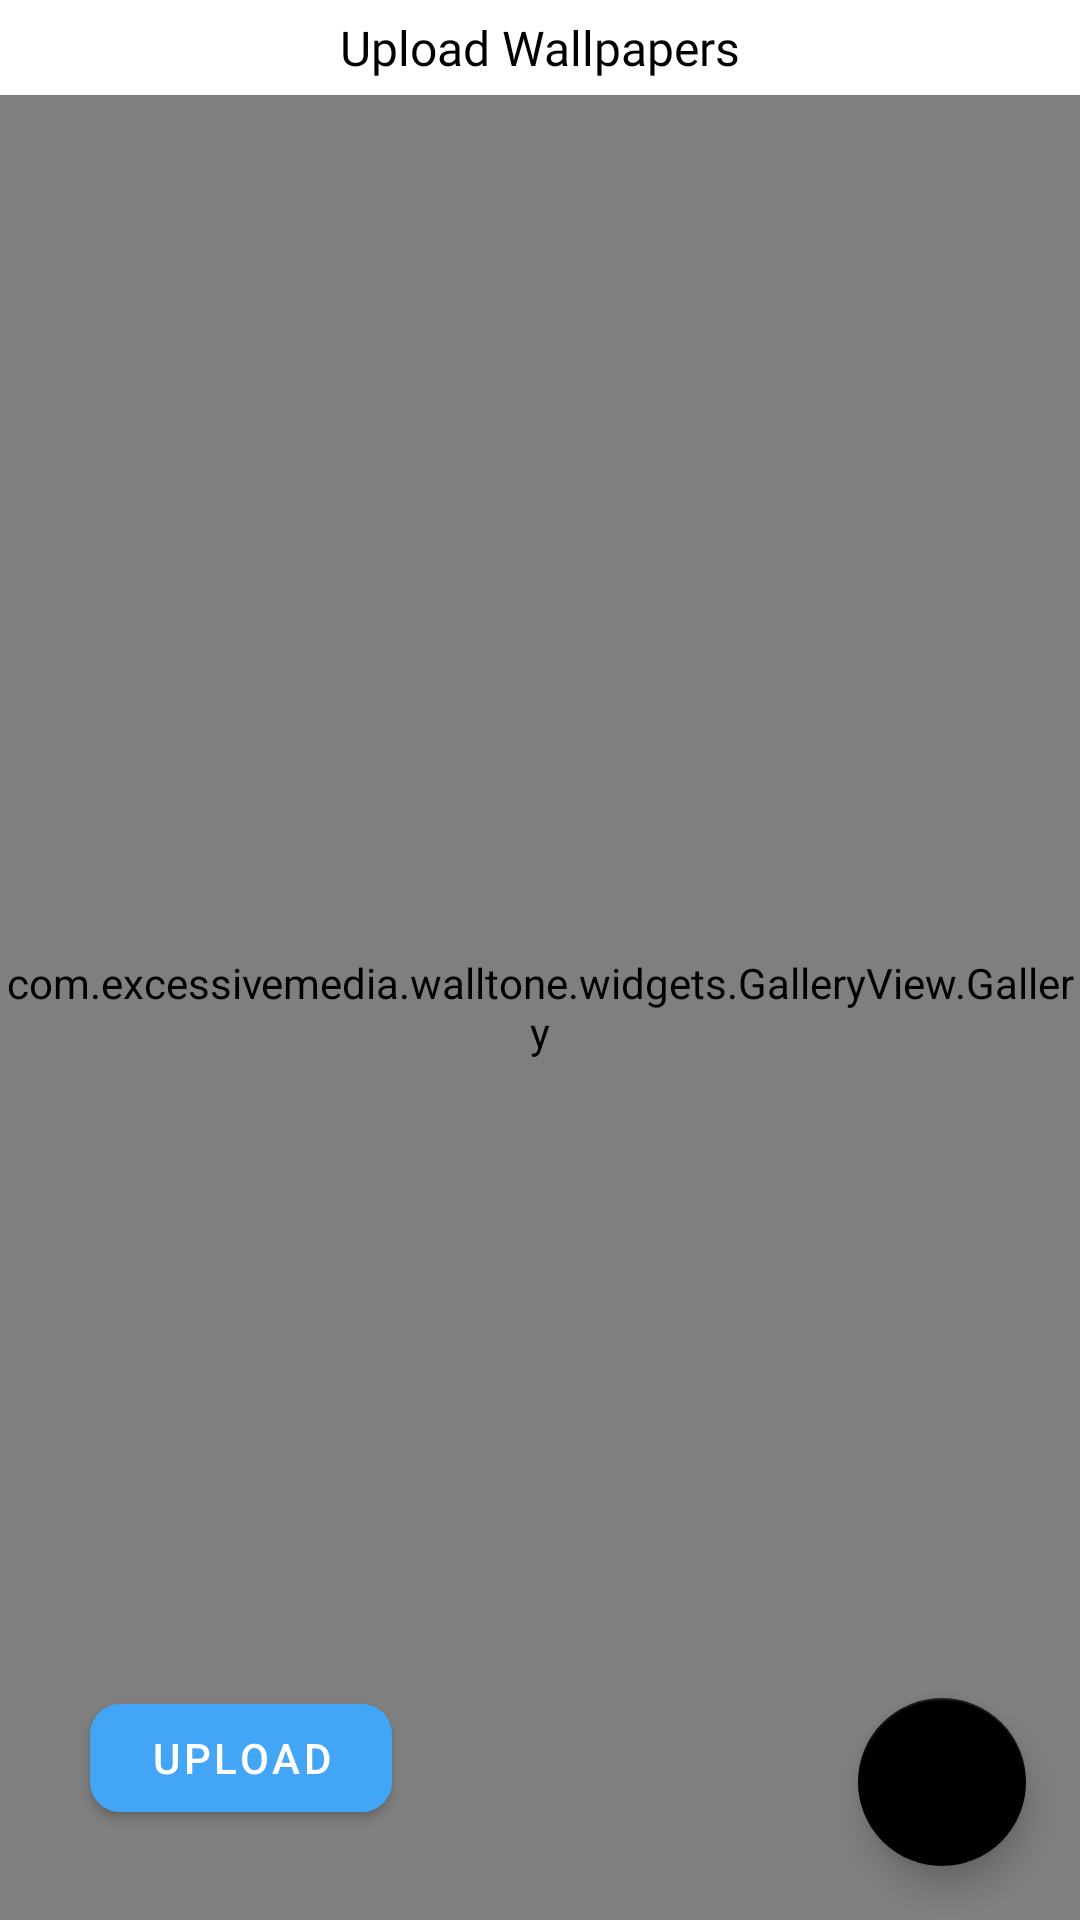

Write the Android layout XML for this screen, with the resource values it uses.
<!-- AndroidManifest.xml: application theme AppTheme -->
<!-- res/layout/act_upload.xml -->
<?xml version="1.0" encoding="utf-8"?>
<androidx.constraintlayout.widget.ConstraintLayout xmlns:android="http://schemas.android.com/apk/res/android"
    xmlns:app="http://schemas.android.com/apk/res-auto"
    xmlns:tools="http://schemas.android.com/tools"
    android:layout_width="match_parent"
    android:layout_height="match_parent"
    tools:context=".activities.Upload">

    <TextView
        android:id="@+id/uploadTV"
        android:layout_width="match_parent"
        android:layout_height="wrap_content"
        app:layout_constraintTop_toTopOf="parent"
        android:text="@string/upload_wallpapers"
        android:gravity="center"
        android:fontFamily="@font/montserrat_bold"
        android:textColor="@color/black"
        android:textSize="16sp"
        android:padding="5dp"/>

    <com.excessivemedia.walltone.widgets.GalleryView.Gallery
        android:id="@+id/uploadRecyclerView"
        app:layout_constraintTop_toBottomOf="@id/uploadTV"
        app:layout_constraintBottom_toBottomOf="parent"
        android:layout_width="match_parent"
        android:layout_height="0dp"/>

    <com.google.android.material.floatingactionbutton.FloatingActionButton
        android:id="@+id/addFile"
        android:layout_width="wrap_content"
        android:layout_height="wrap_content"
        android:layout_margin="18dp"
        android:src="@drawable/ic_add"
        app:backgroundTint="@color/black"
        app:layout_constraintBottom_toBottomOf="parent"
        app:layout_constraintEnd_toEndOf="parent"
        app:tint="@color/white"
        android:contentDescription="@string/add" />

    <com.google.android.material.button.MaterialButton
        android:id="@+id/upload"
        android:layout_width="wrap_content"
        android:layout_height="wrap_content"
        app:layout_constraintBottom_toBottomOf="parent"
        app:layout_constraintStart_toStartOf="parent"
        android:textColor="@color/white"
        android:text="@string/upload"
        app:cornerRadius="10dp"
        app:backgroundTint="#42A5F5"
        android:paddingStart="20dp"
        android:paddingEnd="20dp"
        android:paddingTop="7dp"
        android:paddingBottom="7dp"
        android:layout_margin="30dp"/>
</androidx.constraintlayout.widget.ConstraintLayout>
<!-- resources referenced by this layout -->
<resources>
  <color name="black">#000000</color>
  <color name="white">#FFFFFF</color>
  <string name="add">ADD</string>
  <string name="upload">Upload</string>
  <string name="upload_wallpapers">Upload Wallpapers</string>
  <style name="AppTheme" parent="Theme.MaterialComponents.Light.NoActionBar">
          
          <item name="colorPrimary">@color/colorPrimary</item>
          <item name="colorPrimaryDark">@color/colorPrimaryDark</item>
          <item name="colorAccent">@color/colorAccent</item>
  
          <item name="actionBarSize">50dip</item>
          <item name="android:windowLightStatusBar">false</item>
          <item name="android:statusBarColor" tools:targetApi="l">@color/transparent</item>
          <item name="android:windowAnimationStyle">@style/CustomActivityAnimation</item>
  
      </style>
  <color name="colorPrimary">#FFFFFF</color>
  <color name="colorPrimaryDark">#000000</color>
  <color name="colorAccent">#B2DFDB</color>
  <color name="transparent">#00000000</color>
  <style name="CustomActivityAnimation" parent="@android:style/Animation.Activity">
          <item name="android:activityOpenEnterAnimation">@anim/slide_in_right</item>
          <item name="android:activityOpenExitAnimation">@anim/slide_out_left</item>
          <item name="android:activityCloseEnterAnimation">@anim/slide_in_left</item>
          <item name="android:activityCloseExitAnimation">@anim/slide_out_right</item>
      </style>
</resources>
